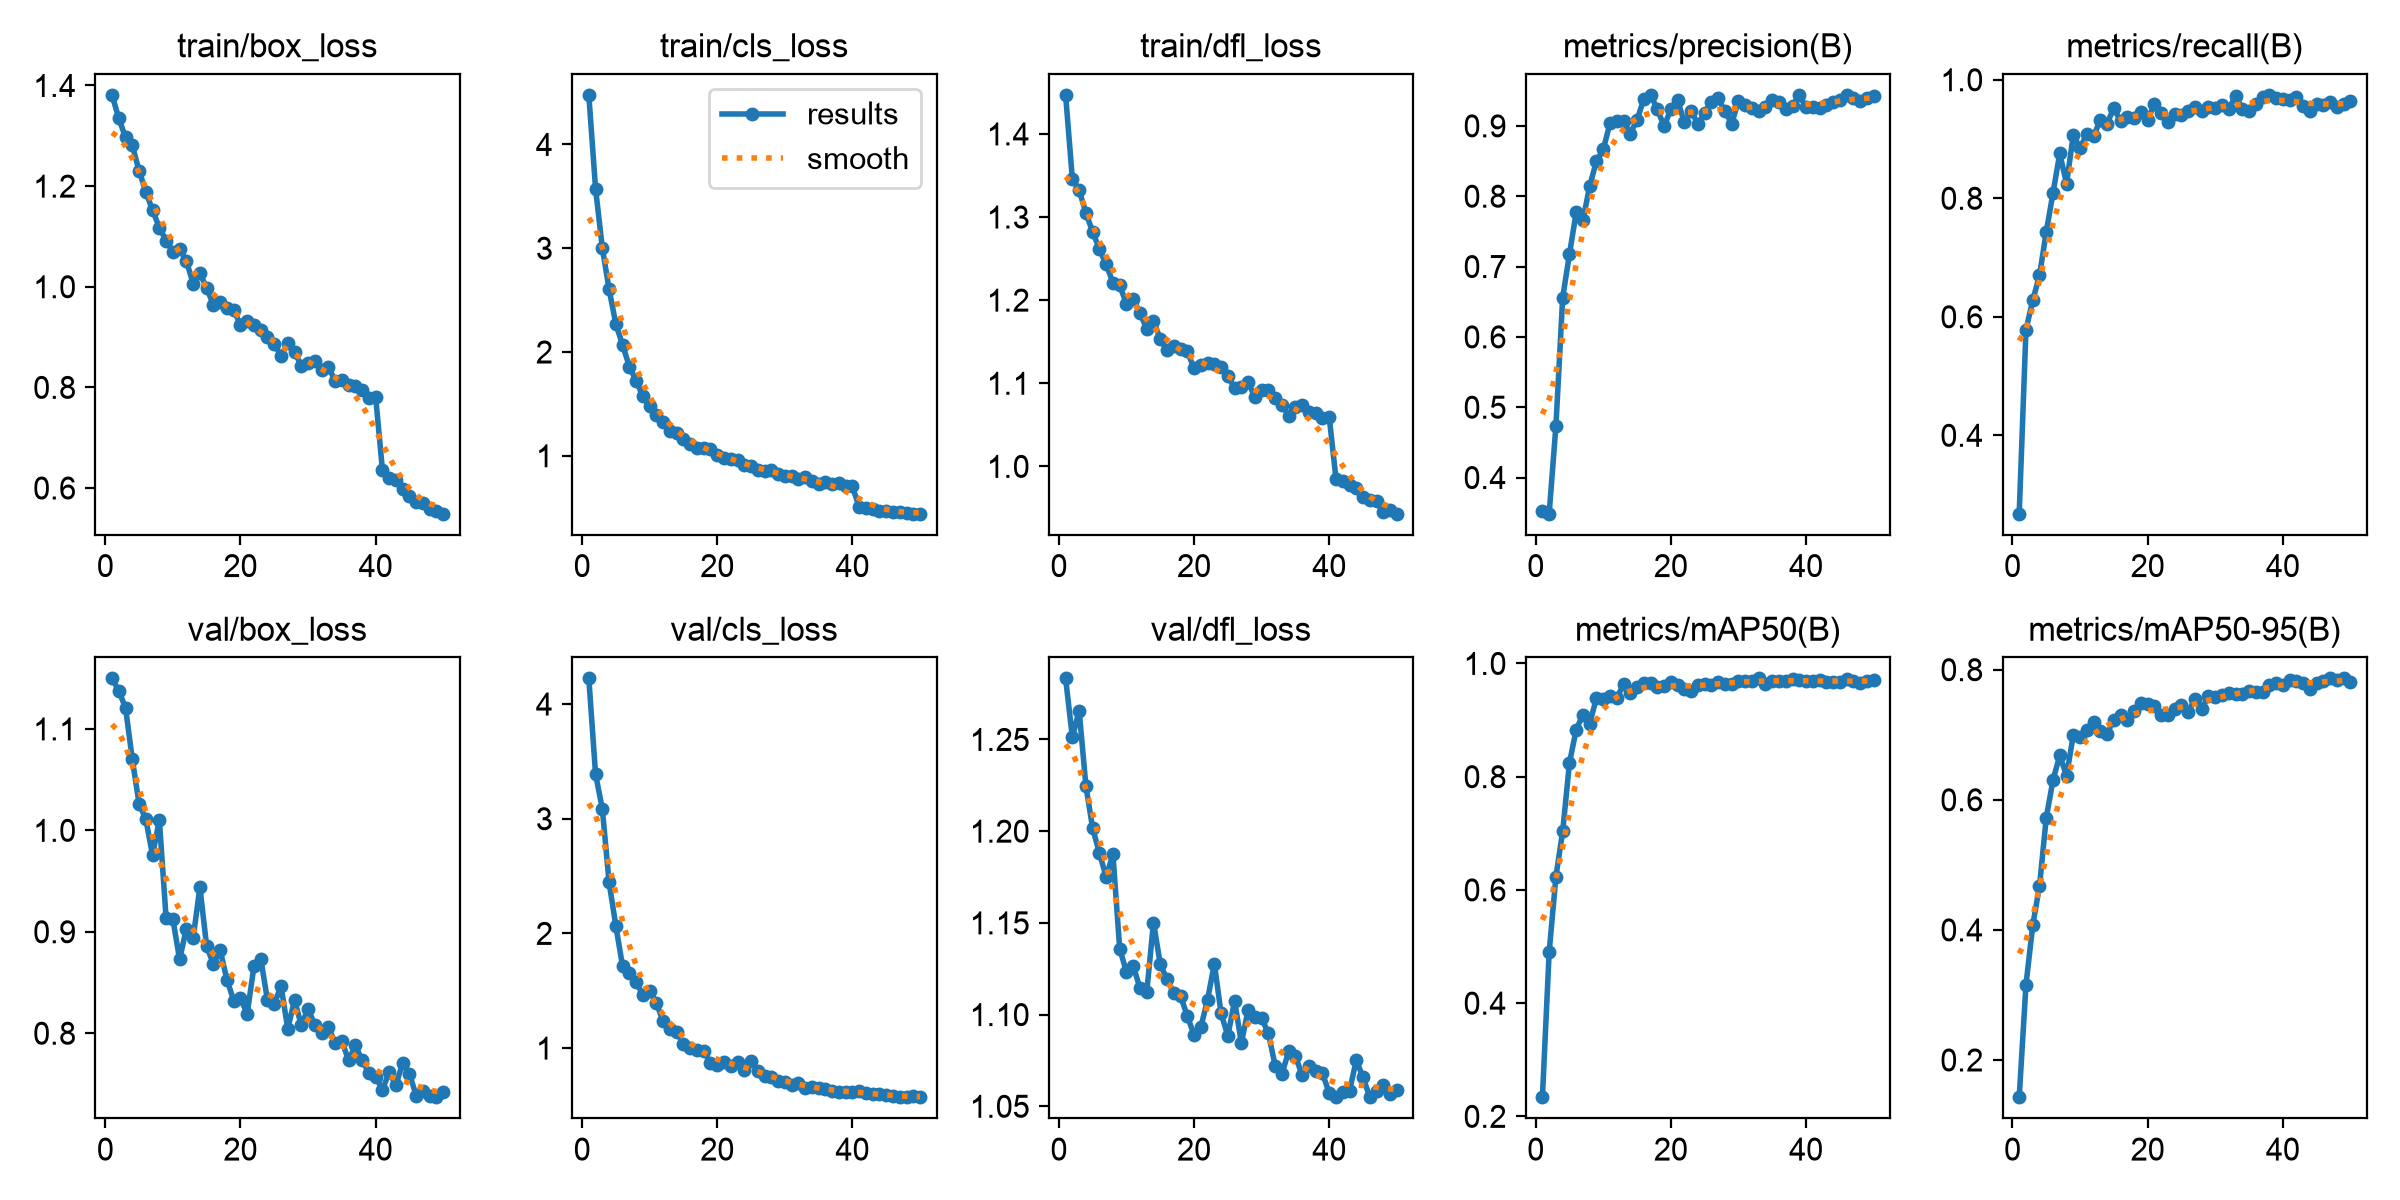

The file beside this chart, header and first rows:
epoch, time, train/box_loss, train/cls_loss, train/dfl_loss, metrics/precision(B), metrics/recall(B), metrics/mAP50(B), metrics/mAP50-95(B), val/box_loss, val/cls_loss, val/dfl_loss, lr/pg0, lr/pg1, lr/pg2
1, 82.37, 1.381, 4.478, 1.447, 0.353, 0.2677, 0.2338, 0.1428, 1.15, 4.224, 1.283, 0.0001448, 0.0001448, 0.0001448
2, 154.2, 1.335, 3.573, 1.346, 0.3486, 0.5782, 0.4901, 0.3155, 1.137, 3.388, 1.251, 0.000284, 0.000284, 0.000284
3, 224.7, 1.297, 3.002, 1.333, 0.4737, 0.6275, 0.6236, 0.4069, 1.121, 3.086, 1.266, 0.0004175, 0.0004175, 0.0004175
4, 295.6, 1.281, 2.604, 1.305, 0.6559, 0.6698, 0.7034, 0.4671, 1.07, 2.446, 1.225, 0.0004092, 0.0004092, 0.0004092
5, 364.9, 1.231, 2.269, 1.282, 0.7174, 0.743, 0.8241, 0.5722, 1.026, 2.065, 1.202, 0.0004005, 0.0004005, 0.0004005
6, 434.5, 1.189, 2.068, 1.261, 0.7774, 0.8091, 0.8832, 0.6304, 1.011, 1.712, 1.188, 0.0003919, 0.0003919, 0.0003919
7, 504.4, 1.152, 1.859, 1.243, 0.7662, 0.8756, 0.9093, 0.6681, 0.9755, 1.659, 1.175, 0.0003833, 0.0003833, 0.0003833
8, 573.1, 1.118, 1.723, 1.221, 0.8147, 0.8248, 0.8939, 0.637, 1.01, 1.58, 1.187, 0.0003747, 0.0003747, 0.0003747
9, 640.6, 1.092, 1.573, 1.218, 0.8498, 0.9065, 0.9393, 0.6993, 0.9137, 1.46, 1.136, 0.0003661, 0.0003661, 0.0003661
10, 707.2, 1.07, 1.475, 1.196, 0.8664, 0.885, 0.9369, 0.6961, 0.9126, 1.499, 1.123, 0.0003575, 0.0003575, 0.0003575
11, 779.2, 1.076, 1.395, 1.202, 0.9037, 0.9081, 0.9429, 0.707, 0.8728, 1.39, 1.127, 0.0003489, 0.0003489, 0.0003489
12, 848, 1.052, 1.323, 1.185, 0.9068, 0.9046, 0.9395, 0.7195, 0.9031, 1.236, 1.114, 0.0003403, 0.0003403, 0.0003403
13, 915.3, 1.006, 1.24, 1.165, 0.907, 0.9321, 0.9628, 0.706, 0.8936, 1.17, 1.112, 0.0003316, 0.0003316, 0.0003316
14, 979.2, 1.027, 1.22, 1.175, 0.8891, 0.926, 0.9481, 0.7016, 0.9439, 1.143, 1.15, 0.000323, 0.000323, 0.000323
15, 1041, 0.9977, 1.164, 1.153, 0.9086, 0.9525, 0.9576, 0.7233, 0.8857, 1.037, 1.128, 0.0003144, 0.0003144, 0.0003144
16, 1103, 0.9637, 1.117, 1.14, 0.9378, 0.9301, 0.9647, 0.73, 0.8682, 1.004, 1.119, 0.0003058, 0.0003058, 0.0003058
17, 1165, 0.9704, 1.078, 1.145, 0.9441, 0.9375, 0.9649, 0.7219, 0.8817, 0.9837, 1.112, 0.0002972, 0.0002972, 0.0002972
18, 1227, 0.9583, 1.072, 1.141, 0.9239, 0.9352, 0.9583, 0.7363, 0.8528, 0.9731, 1.11, 0.0002886, 0.0002886, 0.0002886
19, 1289, 0.9538, 1.064, 1.139, 0.8995, 0.946, 0.9595, 0.7489, 0.8323, 0.8691, 1.099, 0.00028, 0.00028, 0.00028
20, 1352, 0.9248, 1.008, 1.118, 0.9235, 0.9326, 0.9675, 0.7473, 0.8345, 0.8483, 1.089, 0.0002714, 0.0002714, 0.0002714
21, 1414, 0.931, 0.9806, 1.122, 0.9365, 0.959, 0.9613, 0.7441, 0.8194, 0.8755, 1.093, 0.0002627, 0.0002627, 0.0002627
22, 1476, 0.9237, 0.9731, 1.124, 0.905, 0.9434, 0.9556, 0.7301, 0.866, 0.8435, 1.108, 0.0002541, 0.0002541, 0.0002541
23, 1538, 0.9149, 0.956, 1.123, 0.9209, 0.928, 0.9509, 0.7302, 0.8736, 0.8803, 1.128, 0.0002455, 0.0002455, 0.0002455
24, 1600, 0.9007, 0.9126, 1.12, 0.9027, 0.9424, 0.9622, 0.739, 0.8325, 0.8109, 1.101, 0.0002369, 0.0002369, 0.0002369
25, 1662, 0.8863, 0.9053, 1.109, 0.9179, 0.9402, 0.9635, 0.7455, 0.8286, 0.8909, 1.088, 0.0002283, 0.0002283, 0.0002283
26, 1724, 0.8629, 0.8657, 1.094, 0.9345, 0.9473, 0.9617, 0.7348, 0.8466, 0.7987, 1.108, 0.0002197, 0.0002197, 0.0002197
27, 1786, 0.8876, 0.8516, 1.096, 0.939, 0.9532, 0.9677, 0.755, 0.8045, 0.7544, 1.085, 0.0002111, 0.0002111, 0.0002111
28, 1848, 0.8705, 0.8585, 1.101, 0.9207, 0.9465, 0.9636, 0.74, 0.8326, 0.7479, 1.103, 0.0002024, 0.0002024, 0.0002024
29, 1910, 0.8433, 0.8216, 1.083, 0.9033, 0.9542, 0.9637, 0.759, 0.808, 0.7111, 1.099, 0.0001938, 0.0001938, 0.0001938
30, 1972, 0.8478, 0.8035, 1.092, 0.9352, 0.9527, 0.9688, 0.7587, 0.8238, 0.7075, 1.098, 0.0001852, 0.0001852, 0.0001852
31, 2035, 0.8528, 0.8055, 1.091, 0.93, 0.9582, 0.9695, 0.7611, 0.8083, 0.6793, 1.09, 0.0001766, 0.0001766, 0.0001766
32, 2097, 0.835, 0.7796, 1.083, 0.9256, 0.9506, 0.9698, 0.7649, 0.8001, 0.6974, 1.072, 0.000168, 0.000168, 0.000168
33, 2159, 0.8405, 0.7922, 1.074, 0.9218, 0.9728, 0.9736, 0.7622, 0.8058, 0.654, 1.068, 0.0001594, 0.0001594, 0.0001594
34, 2221, 0.8134, 0.7589, 1.061, 0.9266, 0.9512, 0.963, 0.7625, 0.7907, 0.6624, 1.08, 0.0001508, 0.0001508, 0.0001508
35, 2283, 0.8144, 0.7325, 1.071, 0.9366, 0.9479, 0.9696, 0.7671, 0.7924, 0.649, 1.077, 0.0001422, 0.0001422, 0.0001422
36, 2344, 0.8048, 0.7444, 1.074, 0.9346, 0.9593, 0.9688, 0.7663, 0.7732, 0.6397, 1.067, 0.0001335, 0.0001335, 0.0001335
37, 2406, 0.8019, 0.7324, 1.065, 0.9235, 0.9703, 0.969, 0.7653, 0.7881, 0.6251, 1.072, 0.0001249, 0.0001249, 0.0001249
38, 2469, 0.7944, 0.735, 1.065, 0.9286, 0.9745, 0.9729, 0.776, 0.7733, 0.6173, 1.069, 0.0001163, 0.0001163, 0.0001163
39, 2534, 0.7795, 0.7108, 1.058, 0.9437, 0.9691, 0.9701, 0.7798, 0.7609, 0.6175, 1.068, 0.0001077, 0.0001077, 0.0001077
40, 2598, 0.7809, 0.7044, 1.059, 0.9271, 0.9673, 0.9683, 0.7771, 0.7571, 0.6181, 1.057, 9.9093e-05, 9.9093e-05, 9.9093e-05
41, 2664, 0.6366, 0.504, 0.985, 0.9263, 0.9666, 0.9696, 0.7845, 0.7444, 0.6296, 1.055, 9.048e-05, 9.048e-05, 9.048e-05
42, 2727, 0.6191, 0.4967, 0.982, 0.9247, 0.9714, 0.97, 0.7826, 0.7614, 0.6066, 1.058, 8.1867e-05, 8.1867e-05, 8.1867e-05
43, 2790, 0.6156, 0.485, 0.977, 0.9299, 0.9562, 0.9676, 0.7788, 0.7489, 0.6026, 1.058, 7.3254e-05, 7.3254e-05, 7.3254e-05
44, 2854, 0.5973, 0.4709, 0.9737, 0.9339, 0.9469, 0.9664, 0.7699, 0.7708, 0.5991, 1.075, 6.4641e-05, 6.4641e-05, 6.4641e-05
45, 2917, 0.585, 0.4713, 0.9627, 0.9366, 0.9598, 0.9676, 0.7789, 0.7601, 0.5891, 1.066, 5.6028e-05, 5.6028e-05, 5.6028e-05
46, 2983, 0.5724, 0.4595, 0.959, 0.9434, 0.958, 0.9732, 0.7832, 0.7383, 0.58, 1.055, 4.7415e-05, 4.7415e-05, 4.7415e-05
47, 3048, 0.5705, 0.4541, 0.958, 0.9394, 0.9628, 0.9697, 0.7866, 0.7426, 0.5731, 1.058, 3.8802e-05, 3.8802e-05, 3.8802e-05
48, 3123, 0.5585, 0.4489, 0.9448, 0.9355, 0.9549, 0.9655, 0.7835, 0.7382, 0.5724, 1.062, 3.0189e-05, 3.0189e-05, 3.0189e-05
49, 3192, 0.5552, 0.4434, 0.9471, 0.94, 0.9587, 0.9683, 0.7866, 0.7369, 0.5791, 1.057, 2.1576e-05, 2.1576e-05, 2.1576e-05
50, 3260, 0.549, 0.4419, 0.9431, 0.9431, 0.9639, 0.9711, 0.7814, 0.7422, 0.5719, 1.059, 1.2963e-05, 1.2963e-05, 1.2963e-05
